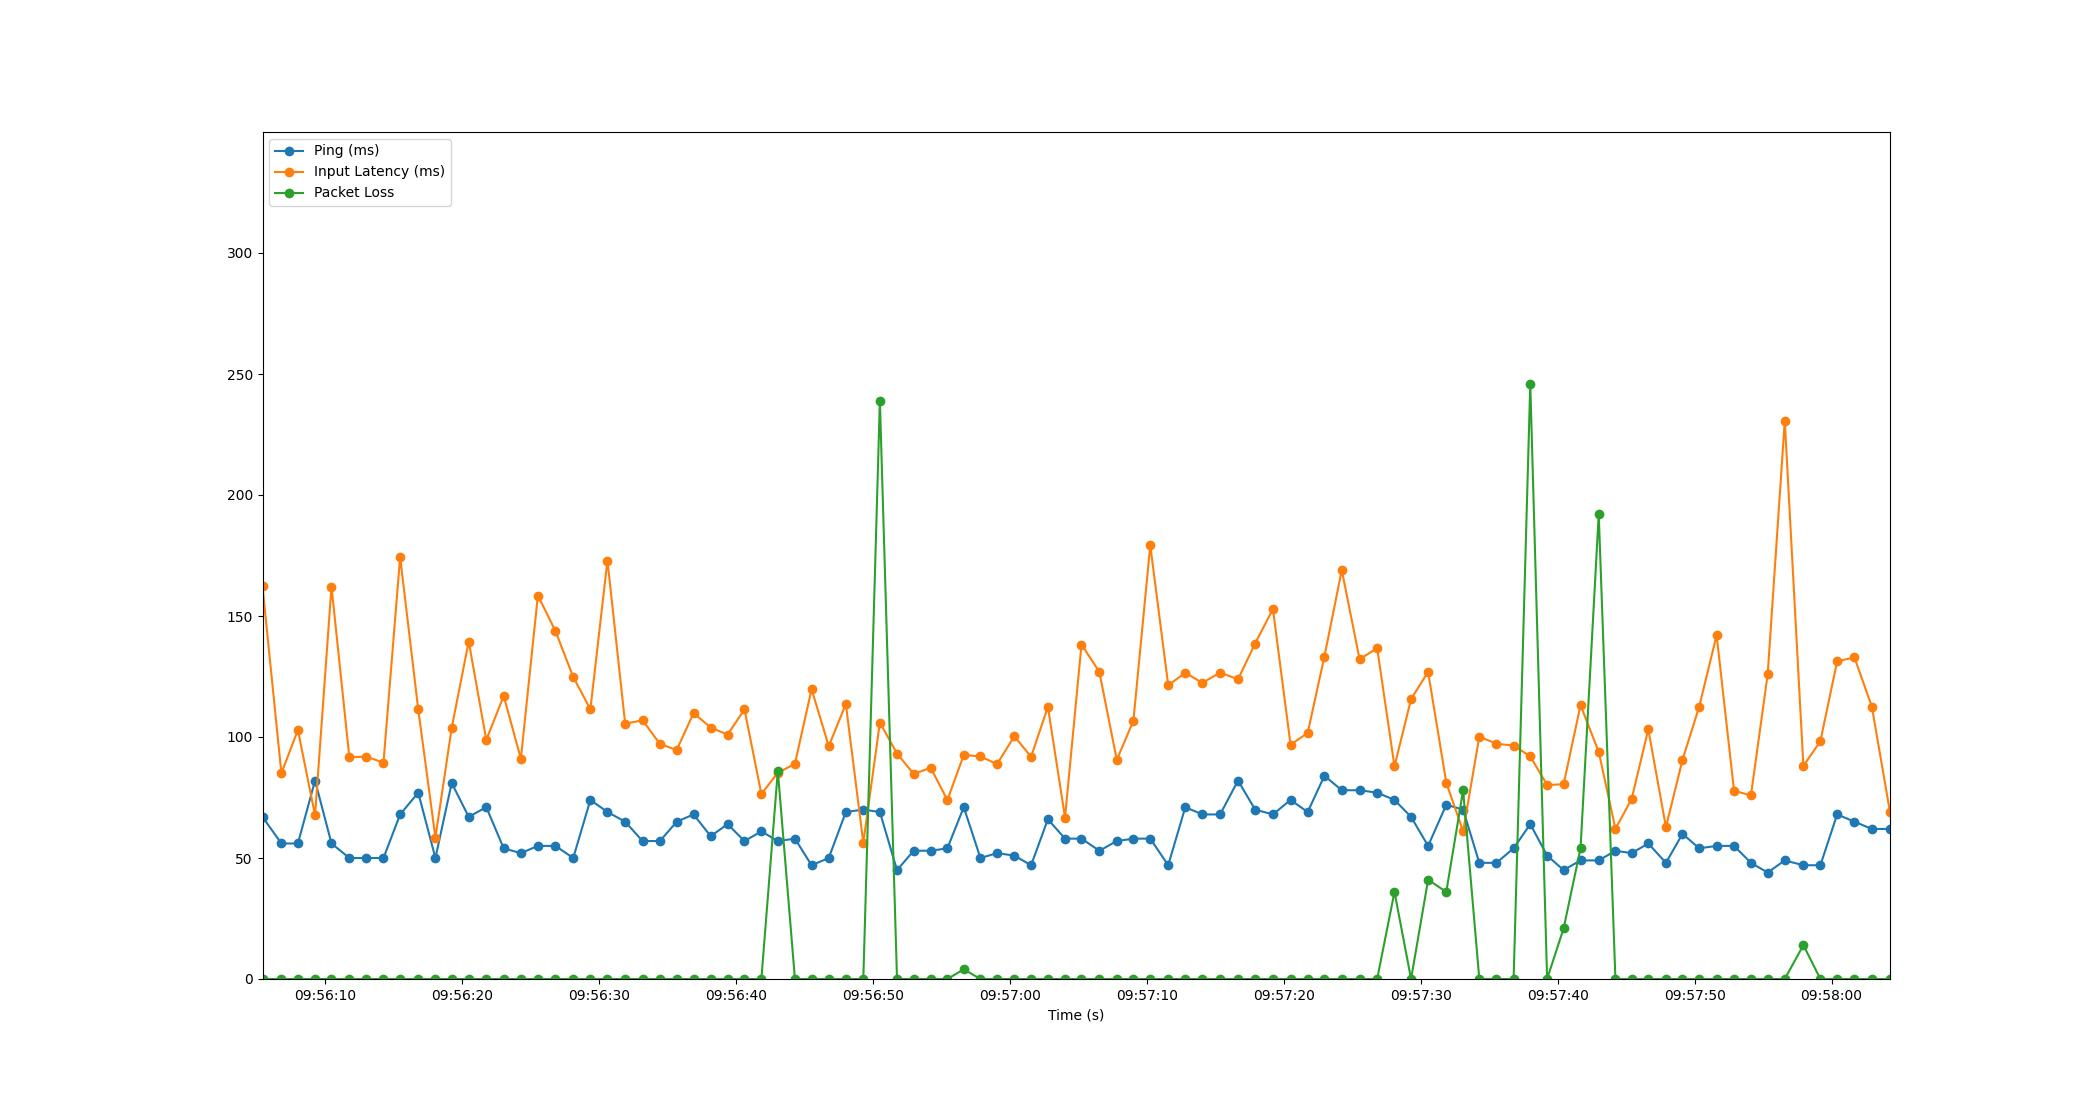

The data file committed next to this chart (first rows):
Time, Timestamp, Ping, Packet Loss, Input Latency
1.9073486328125e-06, 2023-07-12 09:56:05.414790, 67, 0, 162.3
1.379, 2023-07-12 09:56:06.793561, 56, 0, 85.01
2.585, 2023-07-12 09:56:07.999797, 56, 0, 102.9
3.837, 2023-07-12 09:56:09.252224, 82, 0, 67.63
5.039, 2023-07-12 09:56:10.453520, 56, 0, 162.2
6.343, 2023-07-12 09:56:11.757323, 50, 0, 91.64
7.572, 2023-07-12 09:56:12.986549, 50, 0, 91.91
8.836, 2023-07-12 09:56:14.250520, 50, 0, 89.4
10.05, 2023-07-12 09:56:15.465188, 68, 0, 174.4
11.37, 2023-07-12 09:56:16.788297, 77, 0, 111.4
12.63, 2023-07-12 09:56:18.042562, 50, 0, 58.42
13.82, 2023-07-12 09:56:19.231939, 81, 0, 103.8
15.06, 2023-07-12 09:56:20.474552, 67, 0, 139.4
16.34, 2023-07-12 09:56:21.758489, 71, 0, 98.81
17.61, 2023-07-12 09:56:23.028253, 54, 0, 117
18.87, 2023-07-12 09:56:24.282390, 52, 0, 91
20.11, 2023-07-12 09:56:25.526062, 55, 0, 158.5
21.39, 2023-07-12 09:56:26.803982, 55, 0, 143.8
22.69, 2023-07-12 09:56:28.105792, 50, 0, 124.8
23.94, 2023-07-12 09:56:29.359759, 74, 0, 111.5
25.19, 2023-07-12 09:56:30.605405, 69, 0, 172.9
26.49, 2023-07-12 09:56:31.901172, 65, 0, 105.5
27.75, 2023-07-12 09:56:33.168587, 57, 0, 106.9
29.02, 2023-07-12 09:56:34.437361, 57, 0, 97.13
30.25, 2023-07-12 09:56:35.663796, 65, 0, 94.63
31.48, 2023-07-12 09:56:36.894513, 68, 0, 109.9
32.74, 2023-07-12 09:56:38.150502, 59, 0, 103.9
33.96, 2023-07-12 09:56:39.377614, 64, 0, 101
35.2, 2023-07-12 09:56:40.613399, 57, 0, 111.4
36.43, 2023-07-12 09:56:41.846314, 61, 0, 76.42
37.63, 2023-07-12 09:56:43.048253, 57, 86, 85.23
38.88, 2023-07-12 09:56:44.297498, 58, 0, 88.9
40.1, 2023-07-12 09:56:45.513025, 47, 0, 119.8
41.35, 2023-07-12 09:56:46.767900, 50, 0, 96.21
42.6, 2023-07-12 09:56:48.014471, 69, 0, 113.6
43.88, 2023-07-12 09:56:49.291581, 70, 0, 56.28
45.09, 2023-07-12 09:56:50.500781, 69, 239, 106
46.34, 2023-07-12 09:56:51.752923, 45, 0, 93.18
47.56, 2023-07-12 09:56:52.970534, 53, 0, 84.72
48.8, 2023-07-12 09:56:54.212232, 53, 0, 87.29
50.02, 2023-07-12 09:56:55.430520, 54, 0, 73.95
51.21, 2023-07-12 09:56:56.626023, 71, 4, 92.55
52.43, 2023-07-12 09:56:57.844516, 50, 0, 91.98
53.64, 2023-07-12 09:56:59.053818, 52, 0, 88.78
54.91, 2023-07-12 09:57:00.322256, 51, 0, 100.3
56.13, 2023-07-12 09:57:01.543661, 47, 0, 91.79
57.36, 2023-07-12 09:57:02.769966, 66, 0, 112.5
58.61, 2023-07-12 09:57:04.022340, 58, 0, 66.72
59.81, 2023-07-12 09:57:05.224664, 58, 0, 138.2
61.11, 2023-07-12 09:57:06.528491, 53, 0, 126.9
62.39, 2023-07-12 09:57:07.802528, 57, 0, 90.59
63.6, 2023-07-12 09:57:09.014513, 58, 0, 106.7
64.83, 2023-07-12 09:57:10.246508, 58, 0, 179.2
66.14, 2023-07-12 09:57:11.556859, 47, 0, 121.4
67.39, 2023-07-12 09:57:12.805686, 71, 0, 126.5
68.64, 2023-07-12 09:57:14.053786, 68, 0, 122.4
69.93, 2023-07-12 09:57:15.349601, 68, 0, 126.6
71.24, 2023-07-12 09:57:16.656005, 82, 0, 123.8
72.49, 2023-07-12 09:57:17.904051, 70, 0, 138.6
73.79, 2023-07-12 09:57:19.203762, 68, 0, 152.9
... 36 more rows
